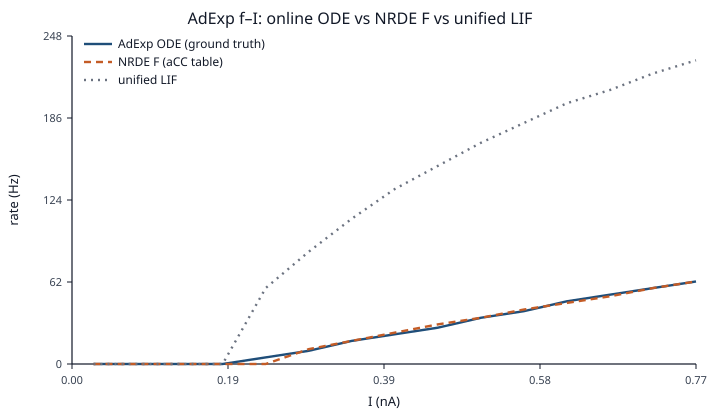

The file beside this chart, header and first rows:
I_nA, r_ode_Hz, r_F_Hz, r_lif_Hz, r_lif_analytic_Hz
2.666666666666666838e-02, 0.000000000000000000e+00, 0.000000000000000000e+00, 0.000000000000000000e+00, 0.000000000000000000e+00
8.000000000000000167e-02, 0.000000000000000000e+00, 0.000000000000000000e+00, 0.000000000000000000e+00, 0.000000000000000000e+00
1.333333333333333315e-01, 0.000000000000000000e+00, 0.000000000000000000e+00, 0.000000000000000000e+00, 0.000000000000000000e+00
1.866666666666666752e-01, 0.000000000000000000e+00, 0.000000000000000000e+00, 0.000000000000000000e+00, 0.000000000000000000e+00
2.399999999999999911e-01, 5.000000000000000000e+00, 0.000000000000000000e+00, 5.750000000000000000e+01, 5.687814243125723124e+01
2.933333333333333348e-01, 1.000000000000000000e+01, 1.125000000000000000e+01, 8.500000000000000000e+01, 8.633677899905690367e+01
3.466666666666666785e-01, 1.750000000000000000e+01, 1.750000000000000000e+01, 1.100000000000000000e+02, 1.105648304540716111e+02
4.000000000000000222e-01, 2.250000000000000000e+01, 2.375000000000000000e+01, 1.325000000000000000e+02, 1.316454997226852299e+02
4.533333333333333659e-01, 2.750000000000000000e+01, 3.000000000000000000e+01, 1.500000000000000000e+02, 1.503630051693460246e+02
5.066666666666667096e-01, 3.500000000000000000e+01, 3.500000000000000000e+01, 1.675000000000000000e+02, 1.671703093563480138e+02
5.600000000000000533e-01, 4.000000000000000000e+01, 4.125000000000000711e+01, 1.825000000000000000e+02, 1.823796810167758338e+02
6.133333333333332860e-01, 4.750000000000000000e+01, 4.625000000000000000e+01, 1.975000000000000000e+02, 1.962257356013602703e+02
6.666666666666667407e-01, 5.250000000000000000e+01, 5.125000000000000711e+01, 2.075000000000000000e+02, 2.088932532163049132e+02
7.199999999999999734e-01, 5.750000000000000000e+01, 5.749999999999999289e+01, 2.200000000000000000e+02, 2.205320154519523328e+02
7.733333333333334281e-01, 6.250000000000000000e+01, 6.250000000000000711e+01, 2.300000000000000000e+02, 2.312658064556172519e+02
